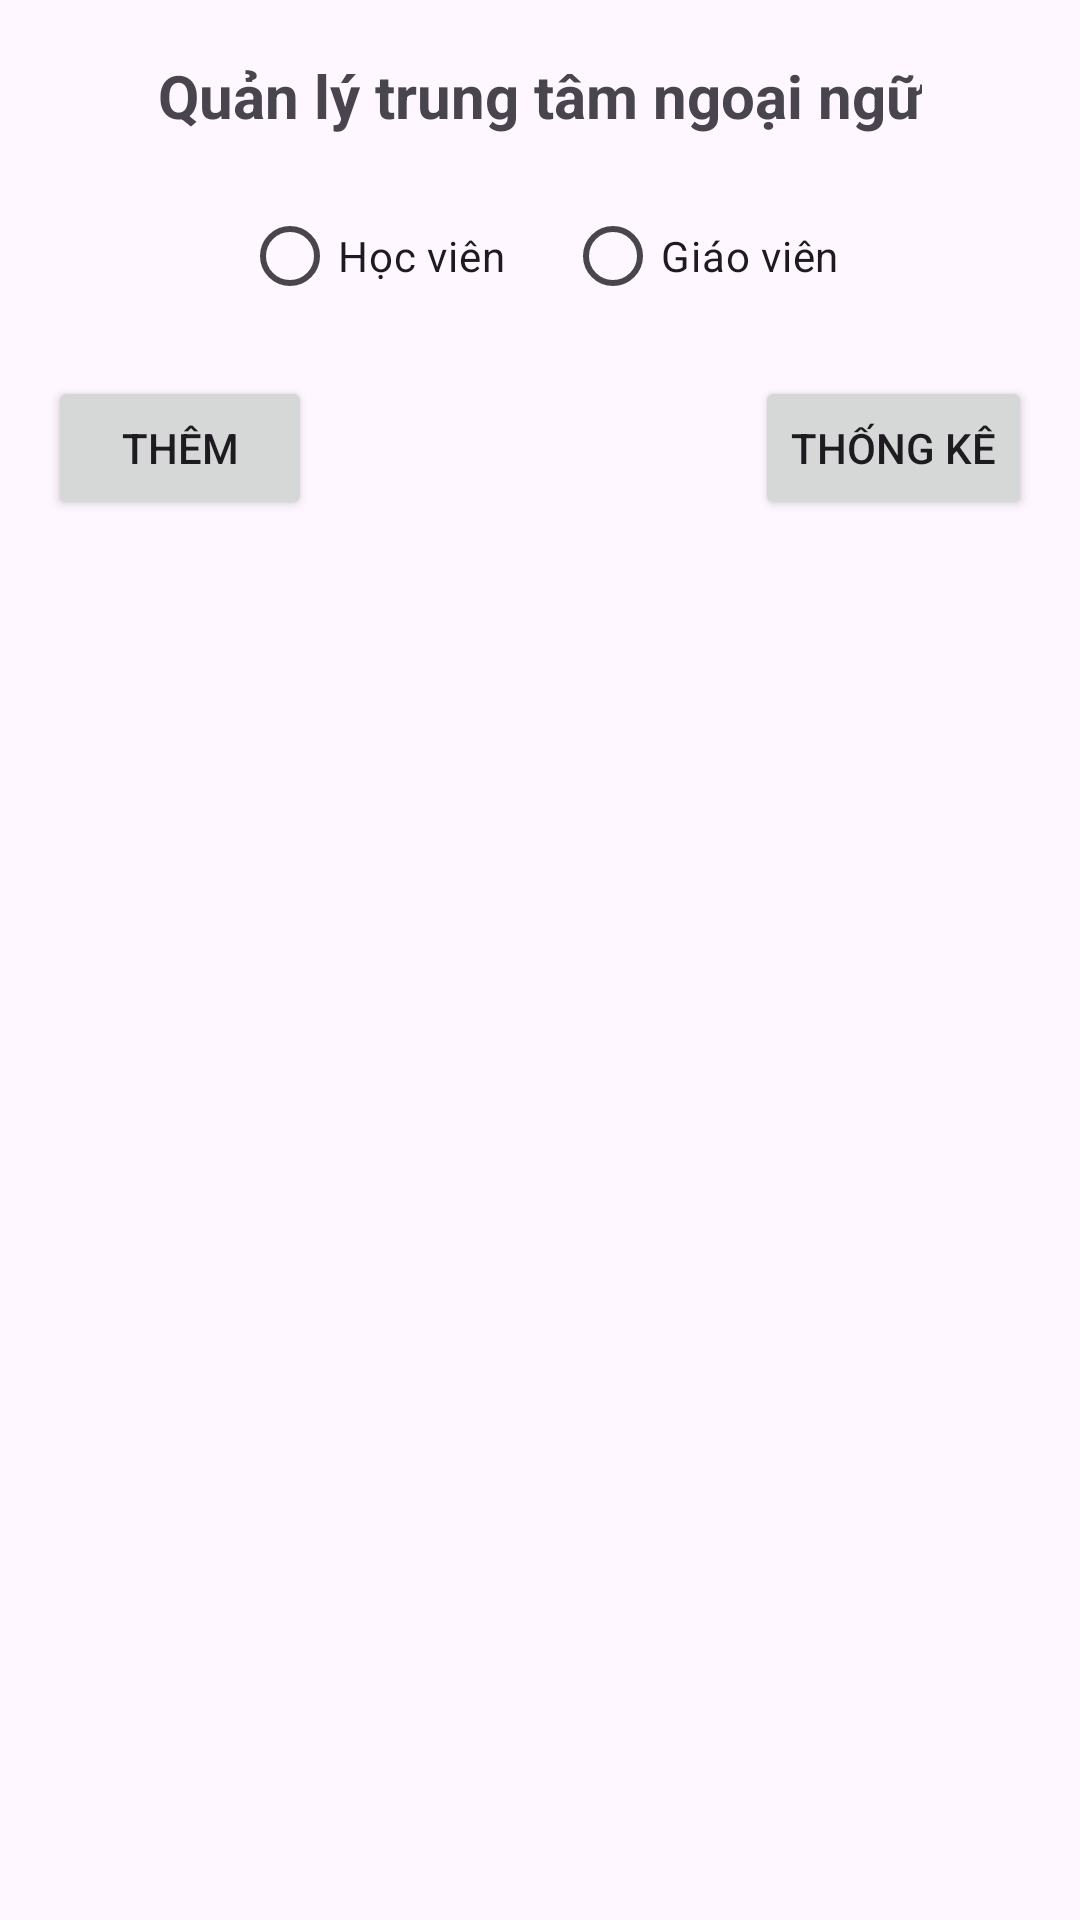

Write the Android layout XML for this screen, with the resource values it uses.
<!-- AndroidManifest.xml: application theme Theme.LanguageCenter -->
<!-- res/layout/activity_management.xml -->
<?xml version="1.0" encoding="utf-8"?>
<androidx.constraintlayout.widget.ConstraintLayout xmlns:android="http://schemas.android.com/apk/res/android"
    xmlns:app="http://schemas.android.com/apk/res-auto"
    xmlns:tools="http://schemas.android.com/tools"
    android:id="@+id/main"
    android:layout_width="match_parent"
    android:layout_height="match_parent"
    tools:context=".ManagementActivity">

    <TextView
        android:id="@+id/tvTitle"
        android:layout_width="wrap_content"
        android:layout_height="wrap_content"
        android:text="Quản lý trung tâm ngoại ngữ"
        android:textSize="20sp"
        android:textStyle="bold"
        app:layout_constraintBottom_toBottomOf="parent"
        app:layout_constraintEnd_toEndOf="parent"
        app:layout_constraintStart_toStartOf="parent"
        app:layout_constraintTop_toTopOf="parent"
        app:layout_constraintVertical_bias="0.03" />

    <RadioGroup
        android:id="@+id/radioGroup"
        android:layout_width="wrap_content"
        android:layout_height="wrap_content"
        android:orientation="horizontal"
        app:layout_constraintTop_toBottomOf="@+id/tvTitle"
        app:layout_constraintStart_toStartOf="parent"
        app:layout_constraintEnd_toEndOf="parent"
        android:layout_marginTop="16dp">

        <RadioButton
            android:id="@+id/rbStudent"
            android:layout_width="wrap_content"
            android:layout_height="wrap_content"
            android:text="Học viên"
            android:layout_marginEnd="20dp" />

        <RadioButton
            android:id="@+id/rbTeacher"
            android:layout_width="wrap_content"
            android:layout_height="wrap_content"
            android:text="Giáo viên" />

    </RadioGroup>

    <Button
        android:id="@+id/btnAdd"
        android:layout_width="wrap_content"
        android:layout_height="wrap_content"
        android:text="Thêm"
        app:layout_constraintTop_toBottomOf="@+id/radioGroup"
        app:layout_constraintStart_toStartOf="parent"
        android:layout_marginTop="16dp"
        android:layout_marginStart="16dp" />

    <Button
        android:id="@+id/btnStatistics"
        android:layout_width="wrap_content"
        android:layout_height="wrap_content"
        android:text="Thống kê"
        app:layout_constraintTop_toBottomOf="@+id/radioGroup"
        app:layout_constraintEnd_toEndOf="parent"
        android:layout_marginTop="16dp"
        android:layout_marginEnd="16dp" />

    <ListView
        android:id="@+id/listView"
        android:layout_width="0dp"
        android:layout_height="0dp"
        android:layout_marginTop="16dp"
        app:layout_constraintTop_toBottomOf="@+id/btnAdd"
        app:layout_constraintBottom_toBottomOf="parent"
        app:layout_constraintStart_toStartOf="parent"
        app:layout_constraintEnd_toEndOf="parent"
        android:layout_marginStart="8dp"
        android:layout_marginEnd="8dp"
        android:layout_marginBottom="8dp" />

</androidx.constraintlayout.widget.ConstraintLayout>
<!-- resources referenced by this layout -->
<resources>
  <style name="Theme.LanguageCenter" parent="Base.Theme.LanguageCenter" />
  <style name="Base.Theme.LanguageCenter" parent="Theme.Material3.DayNight.NoActionBar">
          
          
      </style>
</resources>
